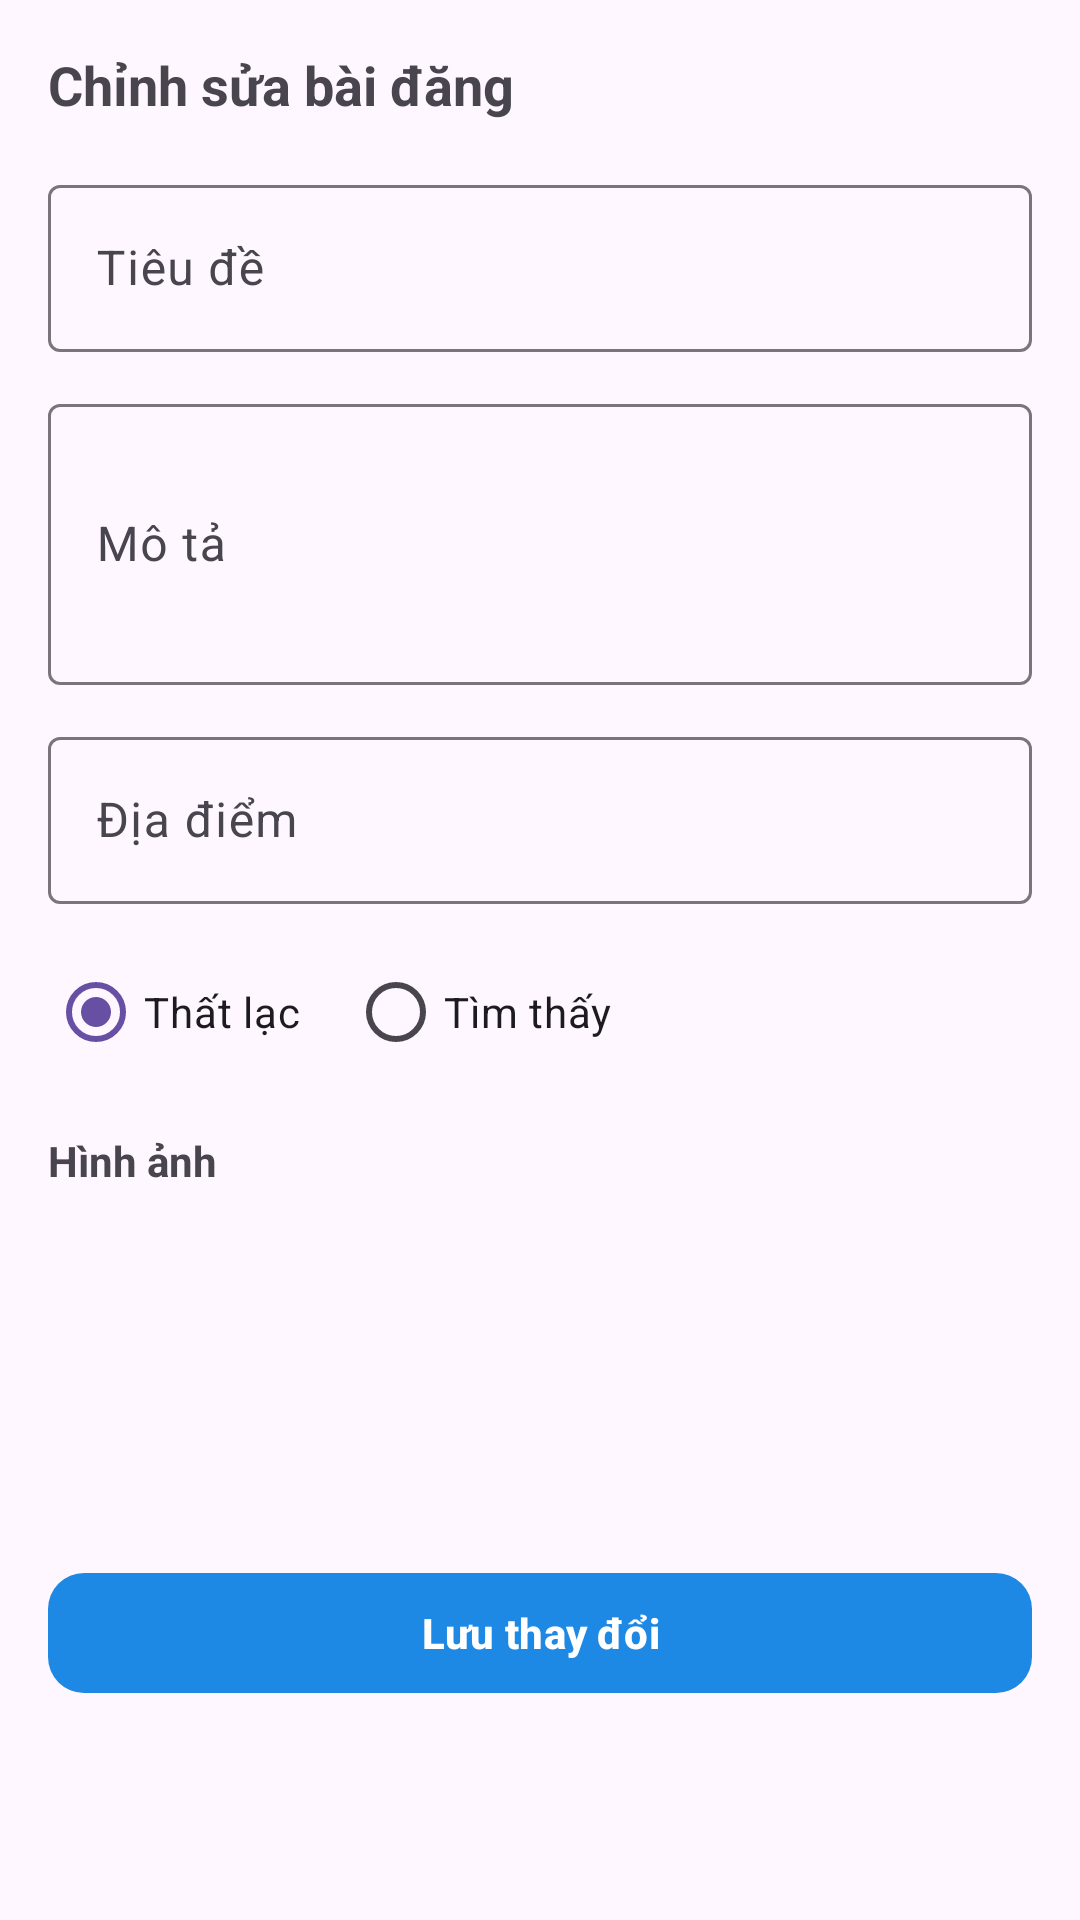

Android layout source for this screen:
<!-- AndroidManifest.xml: application theme Theme.FindBack -->
<!-- res/layout/bottom_sheet_edit_post.xml -->
<?xml version="1.0" encoding="utf-8"?>
<LinearLayout
    xmlns:android="http://schemas.android.com/apk/res/android"
    android:layout_width="match_parent"
    android:layout_height="wrap_content"
    android:orientation="vertical"
    android:padding="16dp">

    <TextView
        android:layout_width="wrap_content"
        android:layout_height="wrap_content"
        android:text="Chỉnh sửa bài đăng"
        android:textSize="18sp"
        android:textStyle="bold"
        android:layout_marginBottom="16dp"/>

    
    <com.google.android.material.textfield.TextInputLayout
        android:layout_width="match_parent"
        android:layout_height="wrap_content"
        android:hint="Tiêu đề"
        android:layout_marginBottom="12dp">

        <com.google.android.material.textfield.TextInputEditText
            android:id="@+id/edtTitle"
            android:layout_width="match_parent"
            android:layout_height="wrap_content"/>
    </com.google.android.material.textfield.TextInputLayout>

    
    <com.google.android.material.textfield.TextInputLayout
        android:layout_width="match_parent"
        android:layout_height="wrap_content"
        android:hint="Mô tả"
        android:layout_marginBottom="12dp">

        <com.google.android.material.textfield.TextInputEditText
            android:id="@+id/edtDescription"
            android:layout_width="match_parent"
            android:layout_height="wrap_content"
            android:minLines="3"/>
    </com.google.android.material.textfield.TextInputLayout>

    
    <com.google.android.material.textfield.TextInputLayout
        android:layout_width="match_parent"
        android:layout_height="wrap_content"
        android:hint="Địa điểm"
        android:layout_marginBottom="12dp">

        <com.google.android.material.textfield.TextInputEditText
            android:id="@+id/edtLocation"
            android:layout_width="match_parent"
            android:layout_height="wrap_content"/>
    </com.google.android.material.textfield.TextInputLayout>

    
    <RadioGroup
        android:layout_width="match_parent"
        android:layout_height="wrap_content"
        android:orientation="horizontal"
        android:layout_marginBottom="16dp">

        <RadioButton
            android:id="@+id/rbLost"
            android:layout_width="wrap_content"
            android:layout_height="wrap_content"
            android:text="Thất lạc"
            android:checked="true"/>

        <RadioButton
            android:id="@+id/rbFound"
            android:layout_width="wrap_content"
            android:layout_height="wrap_content"
            android:text="Tìm thấy"
            android:layout_marginStart="16dp"/>
    </RadioGroup>

    
    <TextView
        android:layout_width="wrap_content"
        android:layout_height="wrap_content"
        android:text="Hình ảnh"
        android:textStyle="bold"
        android:layout_marginBottom="8dp"/>

    
    <androidx.recyclerview.widget.RecyclerView
        android:id="@+id/rvImages"
        android:layout_width="match_parent"
        android:layout_height="100dp"
        android:layout_marginBottom="16dp"/>

    
    <com.google.android.material.button.MaterialButton
        android:id="@+id/btnSave"
        android:layout_width="match_parent"
        android:layout_height="wrap_content"
        android:text="Lưu thay đổi"/>

</LinearLayout>
<!-- resources referenced by this layout -->
<resources>
  <style name="Theme.FindBack" parent="Base.Theme.FindBack" />
  <style name="Base.Theme.FindBack" parent="Theme.Material3.Light.NoActionBar">
          
          
          <item name="android:windowLightStatusBar">false</item>
          
          <item name="materialButtonStyle">@style/ButtonPrimaryStyle</item>
      </style>
  <style name="ButtonPrimaryStyle" parent="Widget.Material3.Button">
          <item name="android:textColor">@android:color/white</item>
          <item name="android:textStyle">bold</item>
          <item name="textAllCaps">false</item>
          <item name="cornerRadius">12dp</item>
          <item name="backgroundTint">@color/primary_blue</item>
      </style>
  <color name="primary_blue">#1E88E5</color>
</resources>
